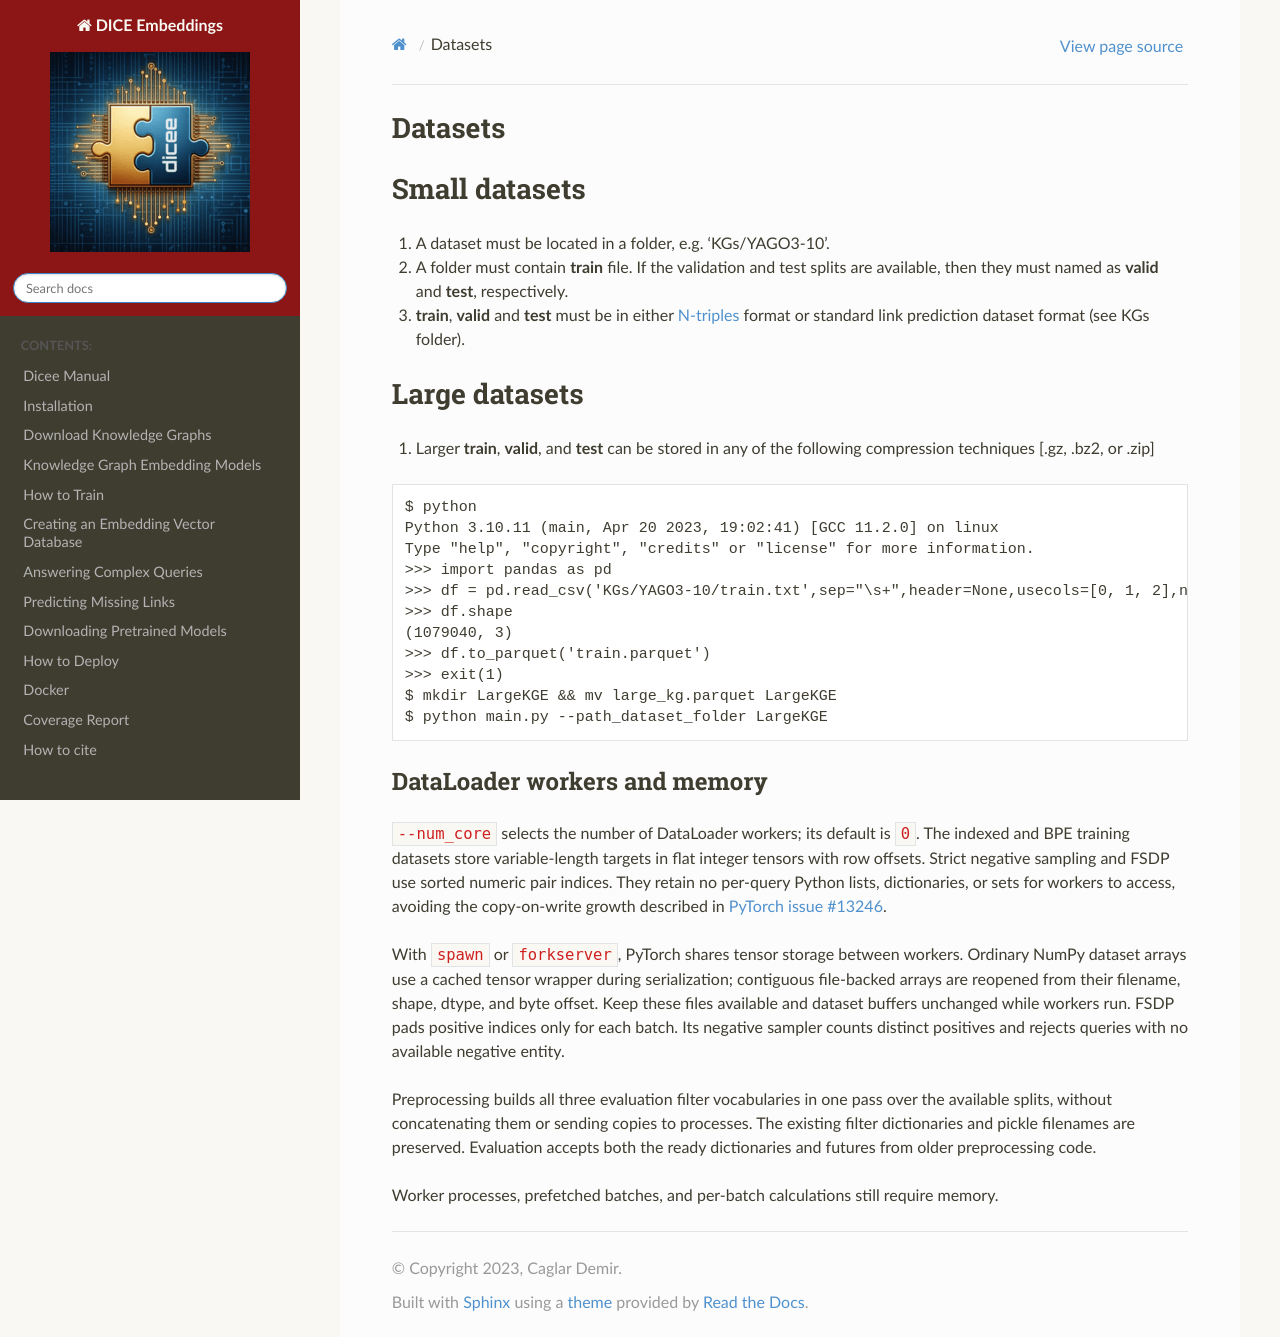

repository: dice-group/dice-embeddings · page: guides/datasets.html · generator: sphinx

# Datasets

# Small datasets
1. A dataset must be located in a folder, e.g. 'KGs/YAGO3-10'.
2. A folder must contain **train** file. If the validation and test splits are available, then they must named as **valid** and **test**, respectively.
3. **train**, **valid** and **test** must be in either [N-triples](https://www.w3.org/2001/sw/RDFCore/ntriples/) format or standard link prediction dataset format (see KGs folder).


# Large datasets
1. Larger **train**, **valid**, and **test** can be stored in any of the following compression techniques [.gz, .bz2, or .zip]
```
$ python
Python 3.10.11 (main, Apr 20 2023, 19:02:41) [GCC 11.2.0] on linux
Type "help", "copyright", "credits" or "license" for more information.
>>> import pandas as pd
>>> df = pd.read_csv('KGs/YAGO3-10/train.txt',sep="\s+",header=None,usecols=[0, 1, 2],names=['subject', 'relation', 'object'],dtype=str)
>>> df.shape
(1079040, 3)
>>> df.to_parquet('train.parquet')
>>> exit(1)
$ mkdir LargeKGE && mv large_kg.parquet LargeKGE
$ python main.py --path_dataset_folder LargeKGE
```

## DataLoader workers and memory

`--num_core` selects the number of DataLoader workers; its default is `0`.
The indexed and BPE training datasets store variable-length targets in flat
integer tensors with row offsets. Strict negative sampling and FSDP use sorted
numeric pair indices. They retain no per-query Python lists, dictionaries, or
sets for workers to access, avoiding the copy-on-write growth described in
[PyTorch issue #13246](https://github.com/pytorch/pytorch/issues/13246).

With `spawn` or `forkserver`, PyTorch shares tensor storage between workers.
Ordinary NumPy dataset arrays use a cached tensor wrapper during serialization;
contiguous file-backed arrays are reopened from their filename, shape, dtype,
and byte offset. Keep these files available and dataset buffers unchanged while
workers run. FSDP pads positive indices only for each batch. Its negative sampler
counts distinct positives and rejects queries with no available negative entity.

Preprocessing builds all three evaluation filter vocabularies in one pass over
the available splits, without concatenating them or sending copies to processes.
The existing filter dictionaries and pickle filenames are preserved. Evaluation
accepts both the ready dictionaries and futures from older preprocessing code.

Worker processes, prefetched batches, and per-batch calculations still require
memory.
